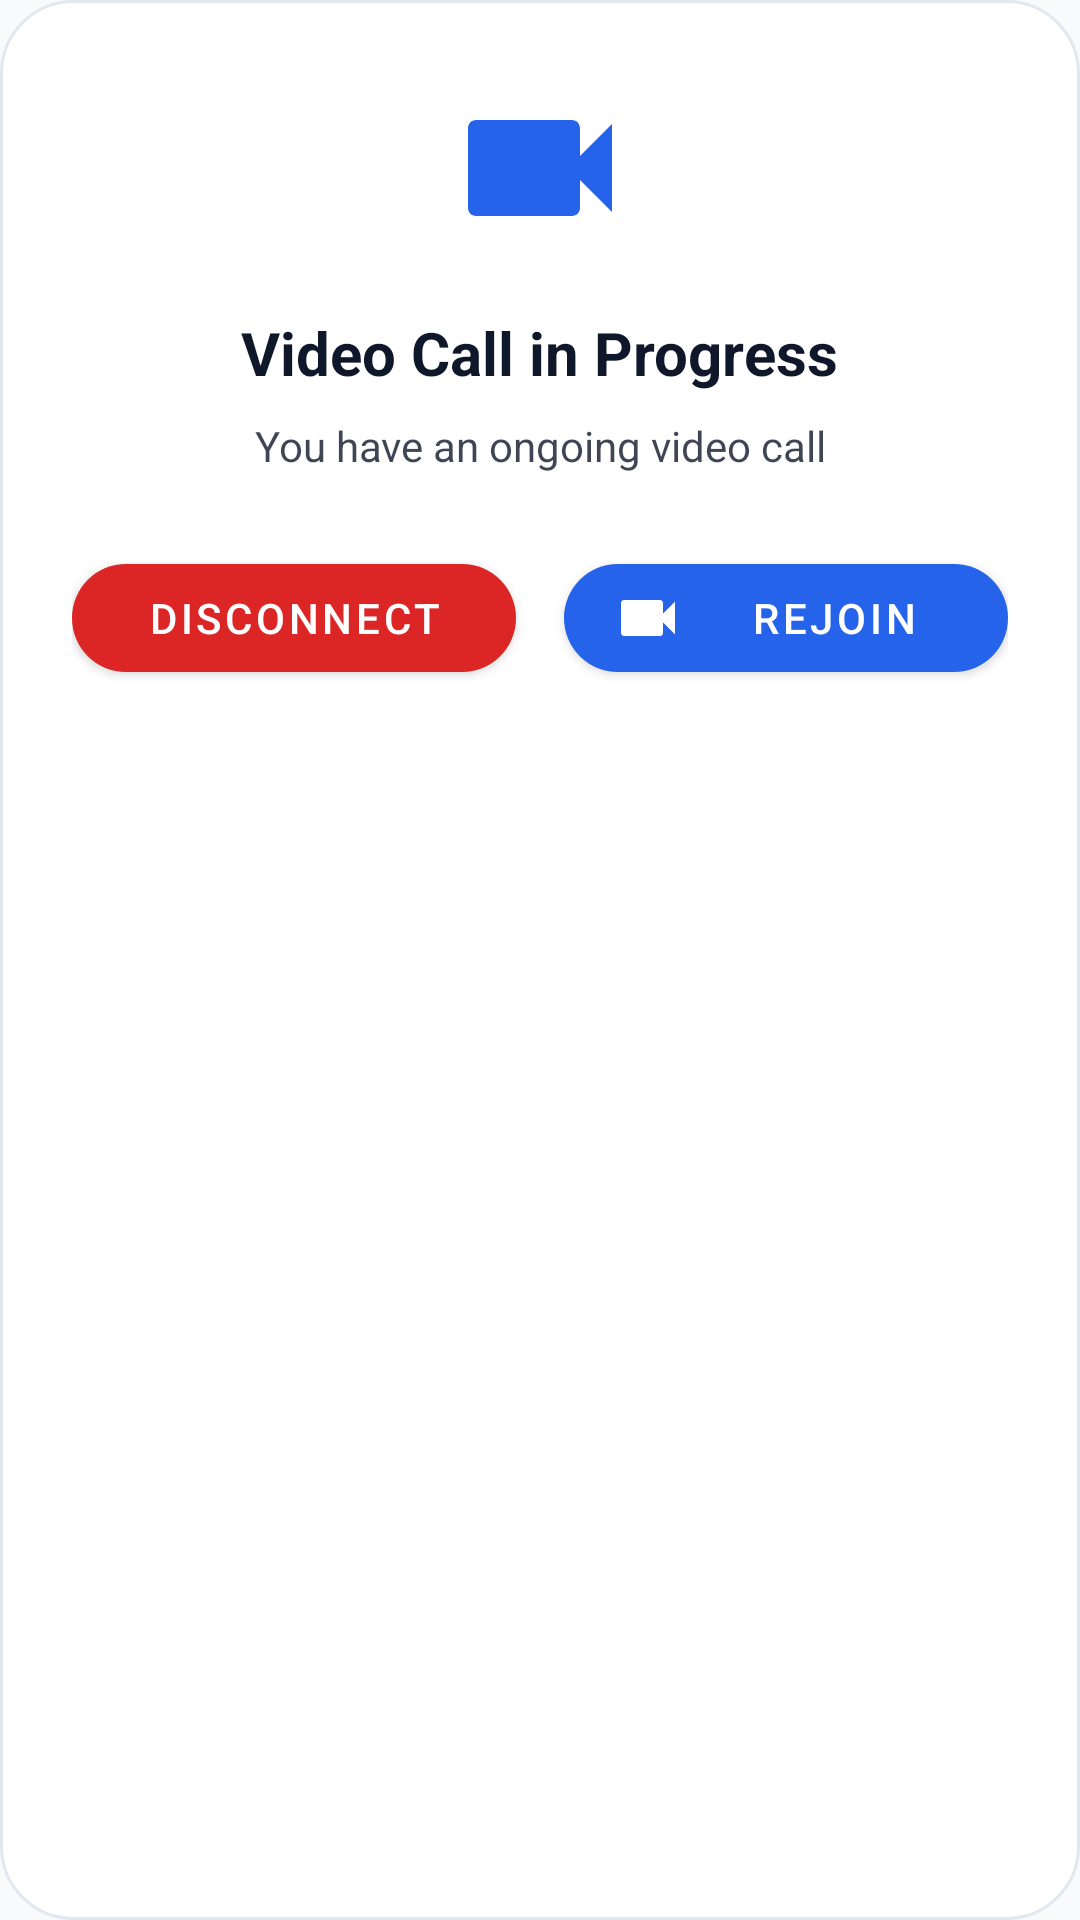

Android layout source for this screen:
<!-- AndroidManifest.xml: application theme AppTheme -->
<!-- res/layout/dialog_video_call_rejoin.xml -->
<?xml version="1.0" encoding="utf-8"?>
<LinearLayout xmlns:android="http://schemas.android.com/apk/res/android"
    xmlns:app="http://schemas.android.com/apk/res-auto"
    android:layout_width="match_parent"
    android:layout_height="wrap_content"
    android:orientation="vertical"
    android:padding="24dp"
    android:background="@drawable/dialog_rounded_background">

    
    <ImageView
        android:layout_width="64dp"
        android:layout_height="64dp"
        android:layout_gravity="center_horizontal"
        android:layout_marginBottom="16dp"
        android:src="@drawable/ic_video_call_vector"
        android:tint="?attr/colorPrimary" />

    
    <TextView
        android:layout_width="wrap_content"
        android:layout_height="wrap_content"
        android:layout_gravity="center_horizontal"
        android:text="Video Call in Progress"
        android:textColor="?android:textColorPrimary"
        android:textSize="20sp"
        android:textStyle="bold"
        android:layout_marginBottom="8dp" />

    
    <TextView
        android:id="@+id/video_call_message"
        android:layout_width="wrap_content"
        android:layout_height="wrap_content"
        android:layout_gravity="center_horizontal"
        android:gravity="center"
        android:text="You have an ongoing video call"
        android:textColor="?android:textColorPrimary"
        android:textSize="14sp"
        android:alpha="0.8"
        android:layout_marginBottom="24dp" />

    
    <LinearLayout
        android:layout_width="match_parent"
        android:layout_height="wrap_content"
        android:orientation="horizontal"
        android:gravity="center">

        
        <com.google.android.material.button.MaterialButton
            android:id="@+id/disconnect_button"
            android:layout_width="0dp"
            android:layout_height="wrap_content"
            android:layout_weight="1"
            android:layout_marginEnd="8dp"
            android:text="Disconnect"
            android:textColor="?attr/colorOnPrimary"
            app:backgroundTint="@color/error_color"
            app:cornerRadius="24dp"
            app:icon="@drawable/ic_call_end"
            app:iconGravity="start"
            app:iconTint="?attr/colorOnPrimary" />

        
        <com.google.android.material.button.MaterialButton
            android:id="@+id/rejoin_button"
            android:layout_width="0dp"
            android:layout_height="wrap_content"
            android:layout_weight="1"
            android:layout_marginStart="8dp"
            android:text="Rejoin"
            android:textColor="?attr/colorOnPrimary"
            app:backgroundTint="?attr/colorPrimary"
            app:cornerRadius="24dp"
            app:icon="@drawable/ic_video_call_vector"
            app:iconGravity="start"
            app:iconTint="?attr/colorOnPrimary" />

    </LinearLayout>

</LinearLayout>
<!-- resources referenced by this layout -->
<resources>
  <color name="error_color">#DC2626</color>
  <!-- drawable dialog_rounded_background (drawable) -->
  <?xml version="1.0" encoding="utf-8"?>
  <shape xmlns:android="http://schemas.android.com/apk/res/android"
      android:shape="rectangle">
      <solid android:color="@color/elevated_surface_color" />
      <corners
          android:topLeftRadius="24dp"
          android:topRightRadius="24dp"
          android:bottomLeftRadius="24dp"
          android:bottomRightRadius="24dp" />
      <stroke
          android:width="1dp"
          android:color="@color/divider_color" />
  </shape>
  <!-- drawable ic_video_call_vector (drawable) -->
  <vector xmlns:android="http://schemas.android.com/apk/res/android"
      android:width="24dp"
      android:height="24dp"
      android:viewportWidth="24"
      android:viewportHeight="24">
      <path
          android:fillColor="@android:color/black"
          android:pathData="M17,10.5V7c0,-0.55 -0.45,-1 -1,-1H4c-0.55,0 -1,0.45 -1,1v10c0,0.55 0.45,1 1,1h12c0.55,0 1,-0.45 1,-1v-3.5l4,4v-11l-4,4z"/>
  </vector>
  <color name="elevated_surface_color">#FFFFFF</color>
  <color name="divider_color">#E2E8F0</color>
  <color name="primary_color">#2563EB</color>
  <color name="primary_variant_color">#1D4ED8</color>
  <color name="fab_icon">#FFFFFF</color>
  <color name="secondary_color">#0D9488</color>
  <color name="secondary_variant_color">#0F766E</color>
  <color name="text_primary">#0F172A</color>
  <color name="background_color">#F8FAFC</color>
  <color name="surface_color">#F1F5F9</color>
  <color name="text_secondary">#475569</color>
  <color name="text_tertiary">#64748B</color>
  <color name="icon_secondary">#475569</color>
  <color name="ripple_color">#142563EB</color>
  <color name="statusbar_color">#FFFFFF</color>
  <color name="navigationbar_color">#FFFFFF</color>
  <color name="dialog_background">#FFFFFF</color>
  <style name="TextAppearance.SimplyDial.PopupMenu.Item" parent="TextAppearance.MaterialComponents.Subtitle1">
          <item name="android:textColor">@color/text_primary</item>
          <item name="android:textSize">14sp</item>
          <item name="android:fontFamily">sans-serif-medium</item>
      </style>
  <style name="Widget.SimplyDial.PopupMenu.Overflow" parent="Widget.MaterialComponents.PopupMenu.Overflow">
          <item name="android:popupBackground">@drawable/popup_menu_modern_bg</item>
          <item name="android:itemTextAppearance">@style/TextAppearance.SimplyDial.PopupMenu.Item</item>
          <item name="itemTextAppearance">@style/TextAppearance.SimplyDial.PopupMenu.Item</item>
          <item name="android:overlapAnchor">false</item>
          <item name="android:dropDownVerticalOffset">4dp</item>
      </style>
  <style name="Widget.SimplyDial.PopupMenu" parent="Widget.MaterialComponents.PopupMenu">
          <item name="android:popupBackground">@drawable/popup_menu_modern_bg</item>
          <item name="android:itemTextAppearance">@style/TextAppearance.SimplyDial.PopupMenu.Item</item>
          <item name="itemTextAppearance">@style/TextAppearance.SimplyDial.PopupMenu.Item</item>
          <item name="android:overlapAnchor">false</item>
          <item name="android:dropDownVerticalOffset">4dp</item>
      </style>
  <!-- drawable popup_menu_modern_bg (drawable) -->
  <?xml version="1.0" encoding="utf-8"?>
  <shape xmlns:android="http://schemas.android.com/apk/res/android"
      android:shape="rectangle">
      <solid android:color="@color/elevated_surface_color" />
      <corners android:radius="16dp" />
      <stroke
          android:width="1dp"
          android:color="@color/divider_color" />
      <padding
          android:left="6dp"
          android:top="8dp"
          android:right="6dp"
          android:bottom="8dp" />
  </shape>
</resources>
